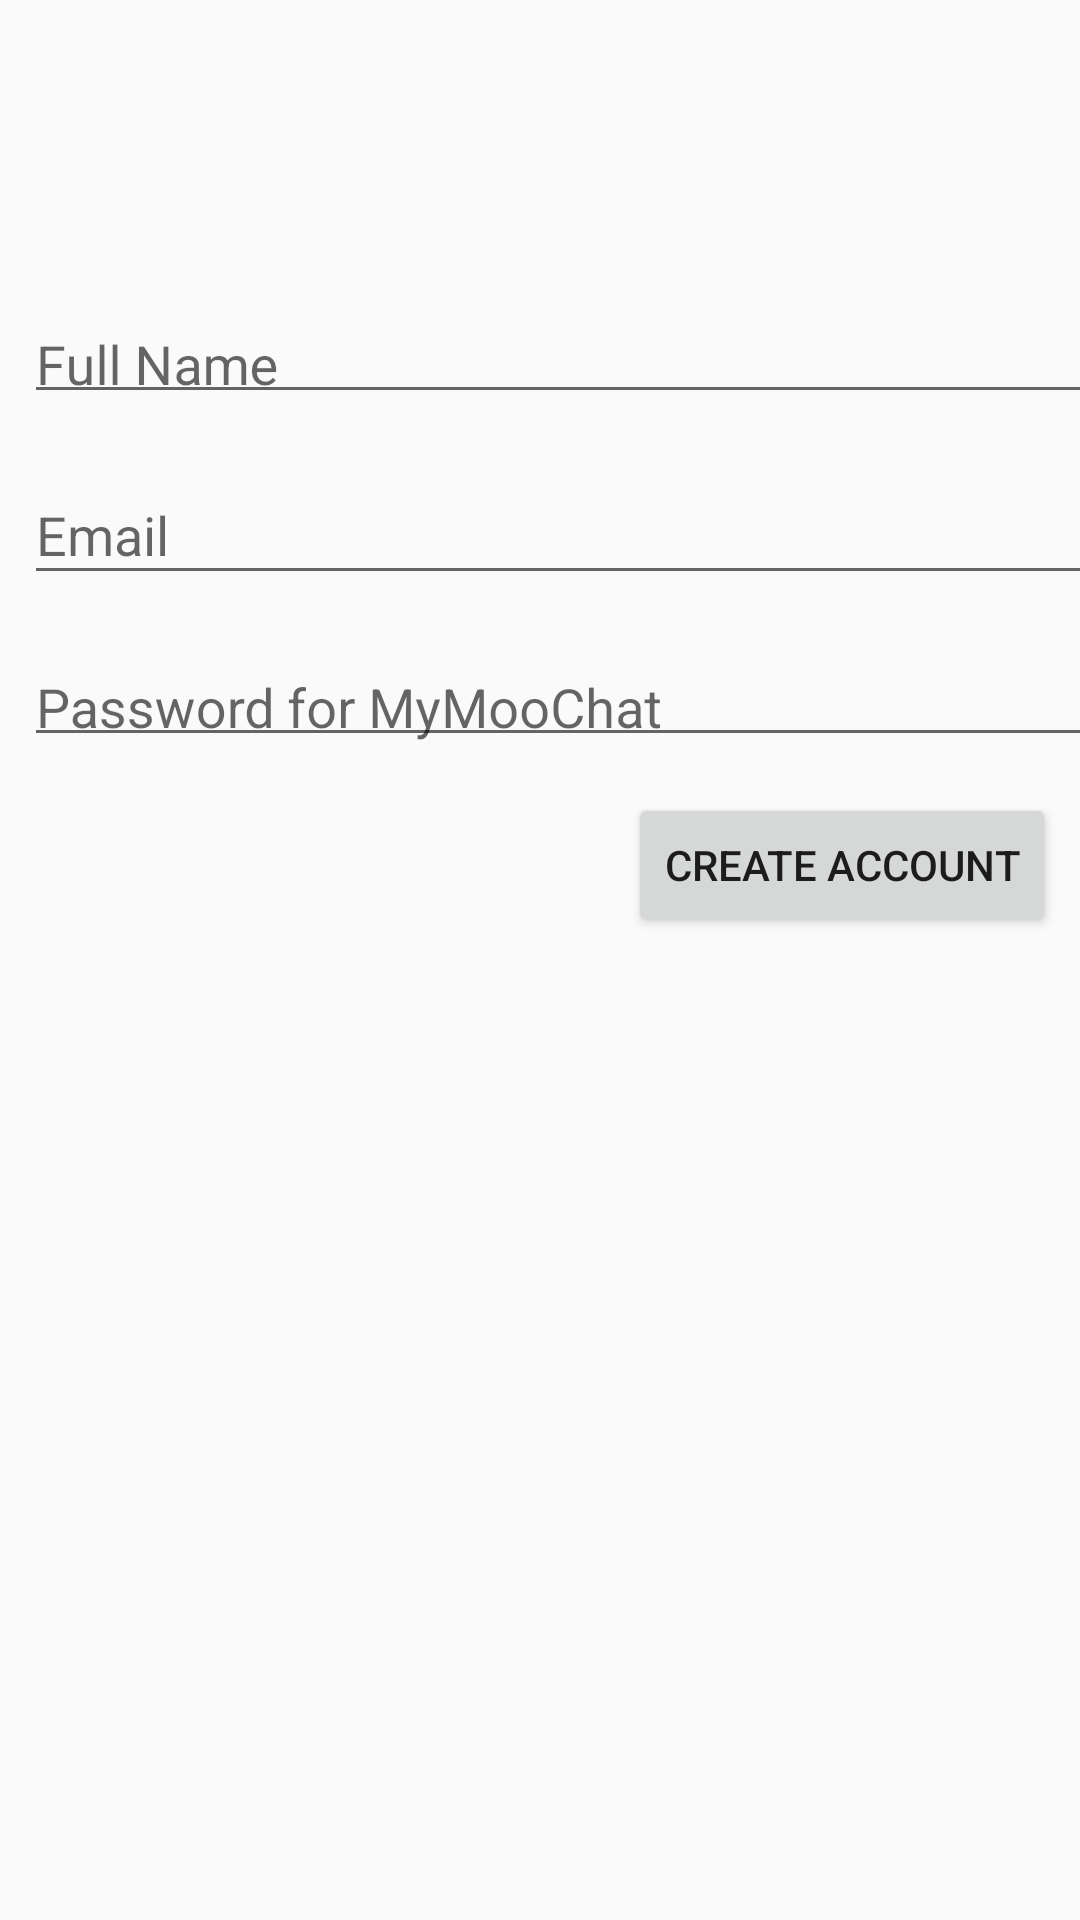

Layout XML and referenced resources for this Android screen:
<!-- AndroidManifest.xml: application theme AppTheme -->
<!-- res/layout/activity_sign_up_account.xml -->
<?xml version="1.0" encoding="utf-8"?>
<android.support.constraint.ConstraintLayout xmlns:android="http://schemas.android.com/apk/res/android"
    xmlns:app="http://schemas.android.com/apk/res-auto"
    xmlns:tools="http://schemas.android.com/tools"
    android:layout_width="match_parent"
    android:layout_height="match_parent"
    tools:context=".SignUpAccountActivity">

    <android.support.design.widget.TextInputLayout
        android:id="@+id/textInputLayout2"
        android:layout_width="368dp"
        android:layout_height="46dp"
        android:layout_marginEnd="8dp"
        android:layout_marginStart="8dp"
        android:layout_marginTop="92dp"
        app:layout_constraintEnd_toEndOf="parent"
        app:layout_constraintHorizontal_bias="0.0"
        app:layout_constraintStart_toStartOf="parent"
        app:layout_constraintTop_toTopOf="parent">

        <android.support.design.widget.TextInputEditText
            android:id="@+id/sign_up_name"
            android:layout_width="match_parent"
            android:layout_height="wrap_content"
            android:hint="Full Name" />
    </android.support.design.widget.TextInputLayout>

    <android.support.design.widget.TextInputLayout
        android:id="@+id/textInputLayout"
        android:layout_width="368dp"
        android:layout_height="wrap_content"
        android:layout_marginEnd="8dp"
        android:layout_marginStart="8dp"
        android:layout_marginTop="8dp"
        app:layout_constraintEnd_toEndOf="parent"
        app:layout_constraintHorizontal_bias="0.0"
        app:layout_constraintStart_toStartOf="parent"
        app:layout_constraintTop_toBottomOf="@+id/textInputLayout2">

        <android.support.design.widget.TextInputEditText
            android:id="@+id/sign_up_email"
            android:layout_width="match_parent"
            android:layout_height="wrap_content"
            android:hint="Email" />
    </android.support.design.widget.TextInputLayout>

    <android.support.design.widget.TextInputLayout
        android:id="@+id/textInputLayout3"
        android:layout_width="368dp"
        android:layout_height="46dp"
        android:layout_marginEnd="8dp"
        android:layout_marginStart="8dp"
        android:layout_marginTop="8dp"
        app:layout_constraintEnd_toEndOf="parent"
        app:layout_constraintHorizontal_bias="0.0"
        app:layout_constraintStart_toStartOf="parent"
        app:layout_constraintTop_toBottomOf="@+id/textInputLayout">

        <android.support.design.widget.TextInputEditText
            android:id="@+id/sign_up_pass"
            android:layout_width="match_parent"
            android:layout_height="wrap_content"
            android:inputType="textPassword"
            android:hint="Password for MyMooChat" />
    </android.support.design.widget.TextInputLayout>

    <Button
        android:id="@+id/sign_up_btn"
        android:layout_width="wrap_content"
        android:layout_height="wrap_content"
        android:layout_marginEnd="8dp"
        android:layout_marginStart="288dp"
        android:layout_marginTop="12dp"
        android:text="Create Account"
        app:layout_constraintEnd_toEndOf="parent"
        app:layout_constraintHorizontal_bias="1.0"
        app:layout_constraintStart_toStartOf="parent"
        app:layout_constraintTop_toBottomOf="@+id/textInputLayout3" />
</android.support.constraint.ConstraintLayout>
<!-- resources referenced by this layout -->
<resources>
  <style name="AppTheme" parent="Base.Theme.AppCompat.Light.DarkActionBar">
          
          <item name="colorPrimary">@android:color/transparent</item>
          <item name="colorPrimaryDark">@color/black</item>
          <item name="colorAccent">@color/colorAccent</item>
          <item name="windowActionBar">true</item>
          <item name="windowNoTitle">true</item>
      </style>
  <color name="black">#000000</color>
  <color name="colorAccent">#9600ff</color>
</resources>
